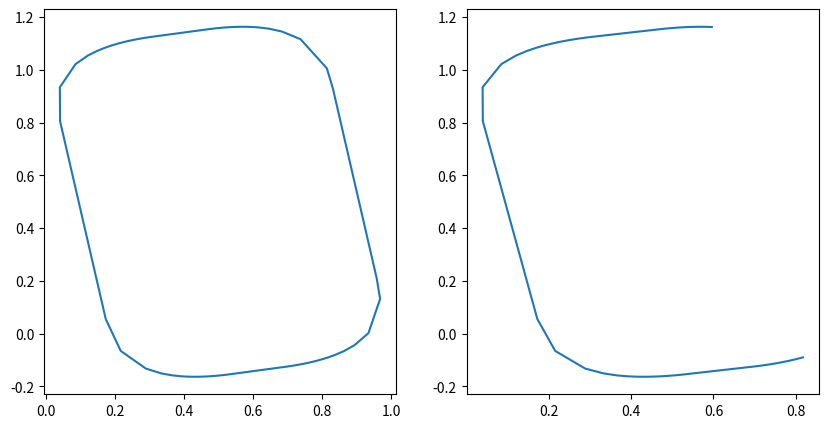

The matplotlib source for this figure:
import numpy as np
import matplotlib.pyplot as plt

def get_corner_points(p1, p2, n):
    point1 = {'x': 0, 'y': 0.5 * p1}
    point2 = {'x': 0, 'y': 0}
    point3 = {'x': 0.5 * p2, 'y': 0}

    xs = np.zeros(n)
    ys = np.zeros(n)
    for i, t in enumerate(np.linspace(0, 1, n)):
        xs[i] = (1-t)**2 * point1['x'] + \
                2*(1-t)*t * point2['x'] + \
                (t)**2 * point3['x']
        ys[i] = (1-t)**2 * point1['y'] + \
                2*(1-t)*t * point2['y'] + \
                (t)**2 * point3['y']
    xs = np.array(xs)
    ys = np.array(ys)
    return xs, ys

def get_circle(p1, p2, n):
    corner3_xs, corner3_ys = get_corner_points(p1, p2, n)
    corner4_xs, corner4_ys = 1 - corner3_xs[::-1], \
                             corner3_ys[::-1]
    corner2_xs, corner2_ys = corner3_xs[::-1], \
                             1 - corner3_ys[::-1]
    corner1_xs, corner1_ys = 1 - corner3_xs, 1 - corner3_ys
    line12_y = np.ones(n)
    line12_x = np.linspace(corner1_xs[-1],
                           corner2_xs[0], n + 2)[1:-1]
    line23_y = np.linspace(corner2_ys[-1],
                           corner3_ys[0], n + 2)[1:-1]
    line23_x = np.zeros(n)
    line34_y = np.zeros(n)
    line34_x = np.linspace(corner3_xs[-1],
                           corner4_xs[0], n + 2)[1:-1]
    line41_y = np.linspace(corner4_ys[-1],
                           corner1_ys[0], n + 2)[1:-1]
    line41_x = np.ones(n)

    xs = np.concatenate([
        line41_x[len(line41_x) // 2:],
        corner1_xs, line12_x,
        corner2_xs, line23_x,
        corner3_xs, line34_x,
        corner4_xs, line41_x[:len(line41_x) // 2]
    ])
    ys = np.concatenate([
        line41_y[len(line41_y) // 2:],
        corner1_ys, line12_y,
        corner2_ys, line23_y,
        corner3_ys, line34_y,
        corner4_ys, line41_y[:len(line41_y) // 2]
    ])

    dx = np.diff(xs)
    dy = np.diff(ys)
    distances = np.square(dx ** 2 + dy ** 2)
    location_old = [0]
    for d in distances:
        location_old.append(location_old[-1] + d)
    location_old = np.array(location_old)
    location_old /= np.sum(distances)
    location_new = np.linspace(0, 1, n)
    xs = np.interp(location_new, location_old, xs)
    ys = np.interp(location_new, location_old, ys)

    return xs, ys

def transform(xs, ys, theta, xscale, yscale):
    # Move to origin of coordinates
    xs -= 0.5
    ys -= 0.5
    # Convert theta to rad
    theta = theta / 180 * np.pi

    xs *= xscale
    ys *= yscale
    a11 = np.cos(theta)
    a12 = -np.sin(theta)
    a21 = np.sin(theta)
    a22 = np.cos(theta)
    for i in range(len(xs)):
        x, y = xs[i], ys[i]
        xs[i] = x * a11 + y * a12
        ys[i] = x * a21 + y * a22
    xs += 0.5
    ys += 0.5

    return xs, ys


if __name__ == '__main__':
    xs, ys = get_circle(0.4, 0.8, 100)
    xs, ys = transform(xs, ys, 10, 0.8, 1.3)

    plt.subplot(1, 2, 1)
    plt.plot(xs, ys)
    plt.subplot(1, 2, 2)
    plt.plot(xs[15:-15], ys[15:-15])
    plt.gcf().set_size_inches(10, 5)
    plt.show()
